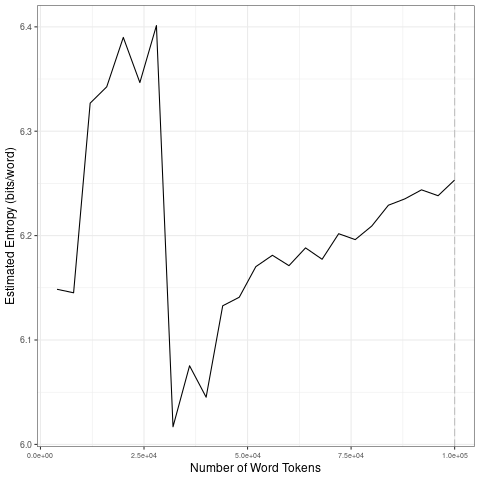

The table this chart was drawn from, first rows:
file, entropy.Corpus.Size, entropy.Entropy, sd.Corpus.Size, sd.SD
data/2021_by_es/2021-09-06_tokens_1-gram…, 4000, 6.149, 20000, 0.1153
data/2021_by_es/2021-09-06_tokens_1-gram…, 8000, 6.145, 40000, 0.1819
data/2021_by_es/2021-09-06_tokens_1-gram…, 12000, 6.327, 60000, 0.02109
data/2021_by_es/2021-09-06_tokens_1-gram…, 16000, 6.343, 80000, 0.01232
data/2021_by_es/2021-09-06_tokens_1-gram…, 20000, 6.39, 1e+05, 0.00916
data/2021_by_es/2021-09-06_tokens_1-gram…, 24000, 6.347, 20000, 0.1153
data/2021_by_es/2021-09-06_tokens_1-gram…, 28000, 6.401, 40000, 0.1819
data/2021_by_es/2021-09-06_tokens_1-gram…, 32000, 6.017, 60000, 0.02109
data/2021_by_es/2021-09-06_tokens_1-gram…, 36000, 6.075, 80000, 0.01232
data/2021_by_es/2021-09-06_tokens_1-gram…, 40000, 6.045, 1e+05, 0.00916
data/2021_by_es/2021-09-06_tokens_1-gram…, 44000, 6.133, 20000, 0.1153
data/2021_by_es/2021-09-06_tokens_1-gram…, 48000, 6.141, 40000, 0.1819
data/2021_by_es/2021-09-06_tokens_1-gram…, 52000, 6.17, 60000, 0.02109
data/2021_by_es/2021-09-06_tokens_1-gram…, 56000, 6.181, 80000, 0.01232
data/2021_by_es/2021-09-06_tokens_1-gram…, 60000, 6.171, 1e+05, 0.00916
data/2021_by_es/2021-09-06_tokens_1-gram…, 64000, 6.188, 20000, 0.1153
data/2021_by_es/2021-09-06_tokens_1-gram…, 68000, 6.177, 40000, 0.1819
data/2021_by_es/2021-09-06_tokens_1-gram…, 72000, 6.202, 60000, 0.02109
data/2021_by_es/2021-09-06_tokens_1-gram…, 76000, 6.196, 80000, 0.01232
data/2021_by_es/2021-09-06_tokens_1-gram…, 80000, 6.209, 1e+05, 0.00916
data/2021_by_es/2021-09-06_tokens_1-gram…, 84000, 6.229, 20000, 0.1153
data/2021_by_es/2021-09-06_tokens_1-gram…, 88000, 6.235, 40000, 0.1819
data/2021_by_es/2021-09-06_tokens_1-gram…, 92000, 6.244, 60000, 0.02109
data/2021_by_es/2021-09-06_tokens_1-gram…, 96000, 6.238, 80000, 0.01232
data/2021_by_es/2021-09-06_tokens_1-gram…, 1e+05, 6.253, 1e+05, 0.00916
